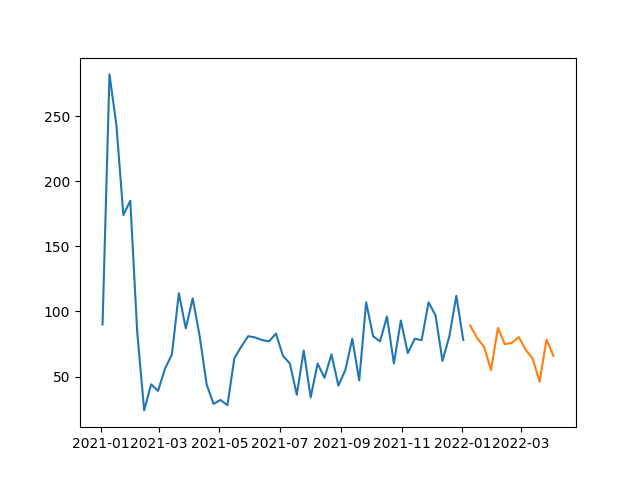

The table this chart was drawn from, first rows:
, prediction
2022-01-09, 89.23
2022-01-16, 79.53
2022-01-23, 72.72
2022-01-30, 54.96
2022-02-06, 87.35
2022-02-13, 74.81
2022-02-20, 75.83
2022-02-27, 80.27
2022-03-06, 70.57
2022-03-13, 63.76
2022-03-20, 46.01
2022-03-27, 78.4
2022-04-03, 65.86
